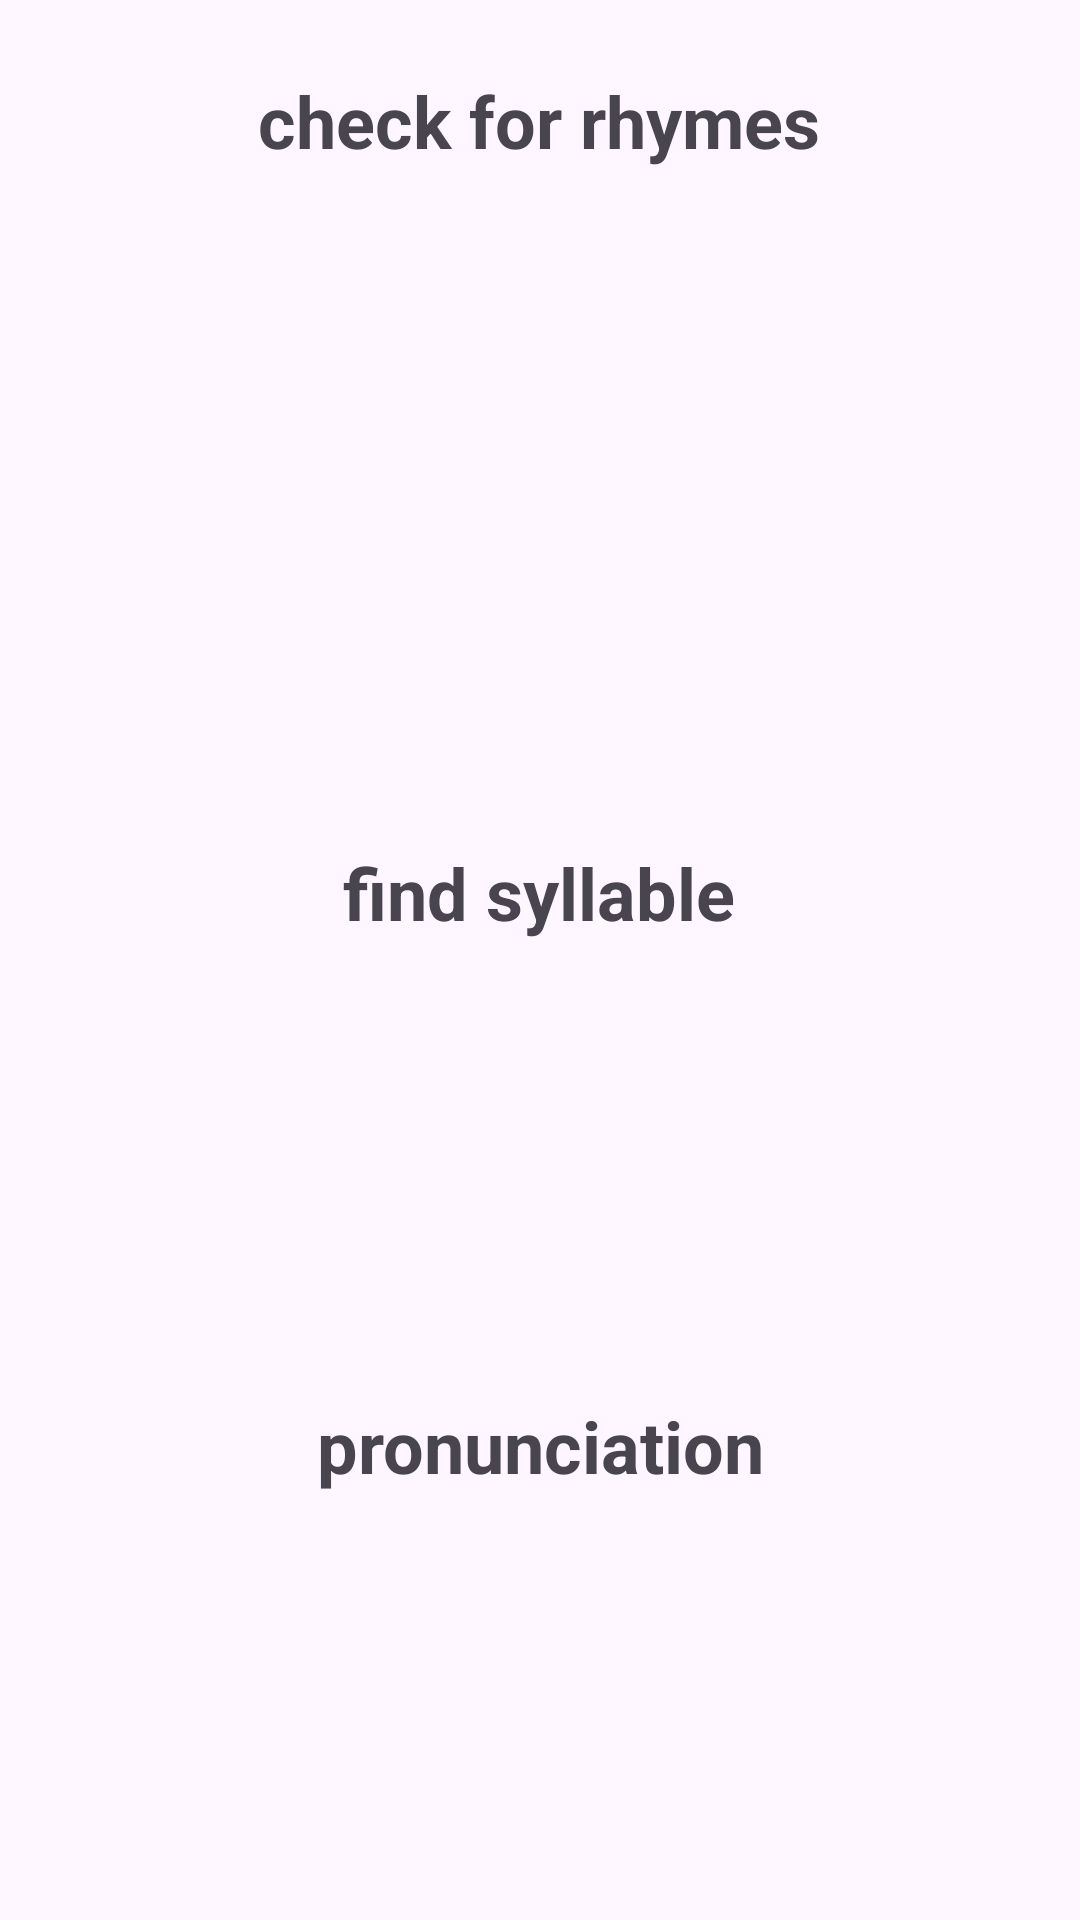

This screen was rendered from an Android layout file. Write that file and the resources it references.
<!-- AndroidManifest.xml: application theme Theme.Project2 -->
<!-- res/layout/activity_definition.xml -->
<?xml version="1.0" encoding="utf-8"?>
<androidx.constraintlayout.widget.ConstraintLayout xmlns:android="http://schemas.android.com/apk/res/android"
    xmlns:app="http://schemas.android.com/apk/res-auto"
    android:layout_width="match_parent"
    android:layout_height="match_parent">

    <TextView
        android:id="@+id/pronunciation2"
        android:layout_width="wrap_content"
        android:layout_height="wrap_content"
        android:text="@string/pronunciation"
        android:textSize="24sp"
        android:textStyle="bold"
        app:layout_constraintEnd_toEndOf="parent"
        app:layout_constraintStart_toStartOf="parent"
        app:layout_constraintTop_toBottomOf="@+id/NewRecyclerView1" />

    <TextView
        android:id="@+id/definitionTextView"
        android:layout_width="wrap_content"
        android:layout_height="wrap_content"
        android:layout_marginTop="24dp"
        android:text="@string/definitionTextView"
        android:textSize="24sp"
        android:textStyle="bold"
        app:layout_constraintEnd_toEndOf="parent"
        app:layout_constraintHorizontal_bias="0.498"
        app:layout_constraintStart_toStartOf="parent"
        app:layout_constraintTop_toTopOf="parent" />

    <TextView
        android:id="@+id/definitionType"
        android:layout_width="wrap_content"
        android:layout_height="wrap_content"
        android:text="@string/definitionType"
        android:textSize="24sp"
        android:textStyle="bold"
        app:layout_constraintEnd_toEndOf="parent"
        app:layout_constraintHorizontal_bias="0.498"
        app:layout_constraintStart_toStartOf="parent"
        app:layout_constraintTop_toBottomOf="@+id/NewRecyclerView0" />

    <androidx.recyclerview.widget.RecyclerView
        android:id="@+id/NewRecyclerView0"
        android:layout_width="409dp"
        android:layout_height="224dp"
        android:layout_marginTop="1dp"
        app:layout_constraintEnd_toEndOf="parent"
        app:layout_constraintStart_toStartOf="parent"
        app:layout_constraintTop_toBottomOf="@+id/definitionTextView" />

    <androidx.recyclerview.widget.RecyclerView
        android:id="@+id/NewRecyclerView1"
        android:layout_width="403dp"
        android:layout_height="152dp"
        app:layout_constraintEnd_toEndOf="parent"
        app:layout_constraintStart_toStartOf="parent"
        app:layout_constraintTop_toBottomOf="@+id/definitionType" />

    <androidx.recyclerview.widget.RecyclerView
        android:id="@+id/NewRecyclerView2"
        android:layout_width="406dp"
        android:layout_height="184dp"
        app:layout_constraintEnd_toEndOf="parent"
        app:layout_constraintStart_toStartOf="parent"
        app:layout_constraintTop_toBottomOf="@+id/pronunciation2" />

</androidx.constraintlayout.widget.ConstraintLayout>
<!-- resources referenced by this layout -->
<resources>
  <string name="definitionTextView">check for rhymes</string>
  <string name="definitionType">find syllable</string>
  <string name="pronunciation">pronunciation</string>
  <style name="Theme.Project2" parent="Base.Theme.Project2" />
  <style name="Base.Theme.Project2" parent="Theme.Material3.DayNight.NoActionBar">
          
          
      </style>
</resources>
